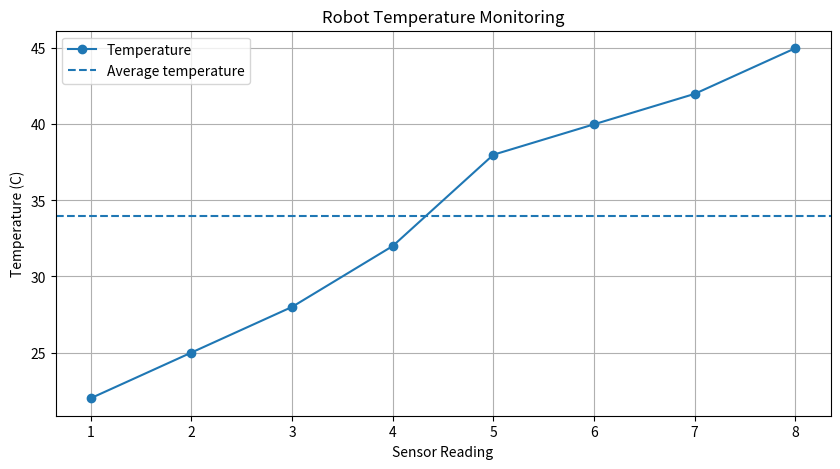
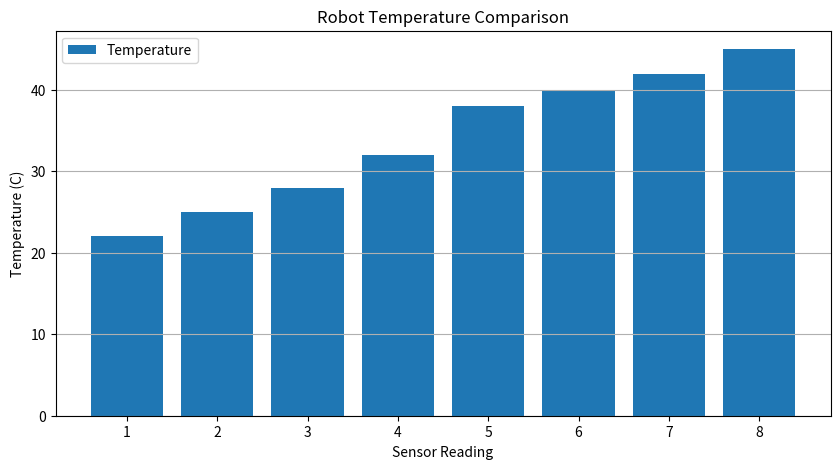

Source code (Python) for these figures, in order:

import numpy as np
import matplotlib.pyplot as plt

print("======================================")
print(" ROBOT SENSOR DATA VISUALIZATION")
print("======================================")

# 1. Robot temperature sensor readings
temperatures = np.array([22, 25, 28, 32, 38, 40, 42, 45])

# 2. Reading numbers
readings = np.arange(1, len(temperatures) + 1)

# 3. Calculate average temperature
average_temperature = np.mean(temperatures)

print("Average temperature:", average_temperature, "C")
print("Highest temperature:", np.max(temperatures), "C")
print("Lowest temperature:", np.min(temperatures), "C")

# 8. Identify critical temperatures
critical_temperatures = temperatures[temperatures >= 40]

print("\n--- CRITICAL TEMPERATURE ALERT ---")

print("Critical readings:")
print(critical_temperatures)

print("Number of critical readings:", len(critical_temperatures))

# 4. Create a line chart
plt.figure(figsize=(10, 5))

plt.plot(
    readings,
    temperatures,
    marker="o",
    label="Temperature"
)

# 5. Add average temperature line
plt.axhline(
    y=average_temperature,
    linestyle="--",
    label="Average temperature"
)

# 6. Add chart information
plt.title("Robot Temperature Monitoring")
plt.xlabel("Sensor Reading")
plt.ylabel("Temperature (C)")

plt.legend()
plt.grid(True)

plt.savefig("robot_temperature_line_chart.png")
# 7. Display the chart
plt.show()

# 8. Create a bar chart
plt.figure(figsize=(10, 5))

plt.bar(
    readings,
    temperatures,
    label="Temperature"
)

plt.title("Robot Temperature Comparison")
plt.xlabel("Sensor Reading")
plt.ylabel("Temperature (C)")

plt.legend()
plt.grid(axis="y")

plt.savefig("robot_temperature_bar_chart.png")
plt.show()

print("\nExercise 03 completed!")
